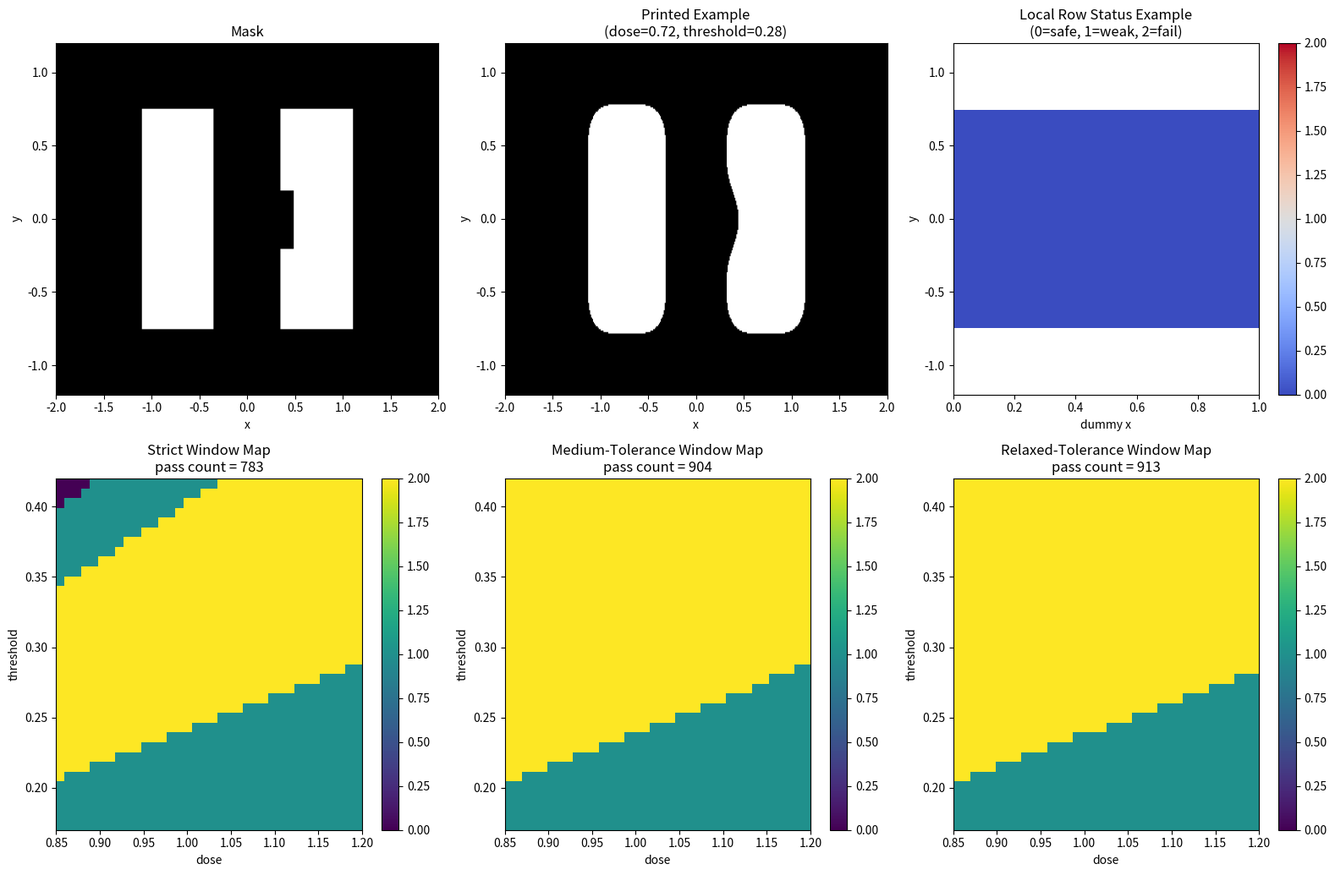

Generate this figure with matplotlib:
#整体窗口规则从“硬判定”升级到“带容忍度的判定”
import numpy as np
import matplotlib.pyplot as plt
from scipy.signal import fftconvolve


# =========================================================
# 1. 建立二维网格
# =========================================================
nx, ny = 401, 241
x = np.linspace(-2.0, 2.0, nx)
y = np.linspace(-1.2, 1.2, ny)
dx = x[1] - x[0]
dy = y[1] - y[0]

xx, yy = np.meshgrid(x, y)


# =========================================================
# 2. 构造二维 line-space-line mask
#    左线、右线中间留一个 gap
#    再让中间一部分高度区域稍微更难打印（人为加一点局部挑战）
# =========================================================
mask = np.zeros((ny, nx), dtype=float)

# 图形有效高度范围
y_min_pattern = -0.75
y_max_pattern = 0.75

# 基础 line-space-line 参数
left_x1, left_x2 = -1.10, -0.35
right_x1, right_x2 = 0.35, 1.10

# 先做一个基础 line-space-line
pattern_region = (yy >= y_min_pattern) & (yy <= y_max_pattern)
left_line = (xx >= left_x1) & (xx <= left_x2) & pattern_region
right_line = (xx >= right_x1) & (xx <= right_x2) & pattern_region

mask[left_line] = 1.0
mask[right_line] = 1.0

# 为了让中间局部更薄弱一些：
# 在中间高度范围内，把右边线条稍微缩窄一点
middle_weak_region = (yy >= -0.20) & (yy <= 0.20)
right_line_trim = (xx >= 0.35) & (xx <= 0.48) & middle_weak_region
mask[right_line_trim] = 0.0


# =========================================================
# 3. 构造二维高斯 PSF
# =========================================================
sigma = 0.12
psf = np.exp(-(xx**2 + yy**2) / (2 * sigma**2))
psf /= psf.sum()


# =========================================================
# 4. 卷积得到 aerial image
#    注意：aerial 只由 mask 和 PSF 决定
# =========================================================
aerial = fftconvolve(mask, psf, mode='same')


# =========================================================
# 5. 定义一个函数：测量一行里的 line-space-line 几何信息
#    返回：
#    - left_cd
#    - gap_cd
#    - right_cd
#    - num_features
# =========================================================
def measure_lsl_row(row_binary, x):
    """
    输入：
        row_binary : 某一行的 0/1 打印结果
        x         : x 坐标数组
    输出：
        left_cd, gap_cd, right_cd, num_features
    如果结构不完整，就返回 None 或较少信息
    """
    idx = np.where(row_binary > 0)[0]

    # 如果这一行完全没有打印出来
    if len(idx) == 0:
        return None, None, None, 0

    # 用 np.diff 找连续区域的断点
    diffs = np.diff(idx)
    split_points = np.where(diffs > 1)[0]

    # 每个 feature 对应一个连续区间
    starts = [idx[0]]
    ends = []

    for sp in split_points:
        ends.append(idx[sp])
        starts.append(idx[sp + 1])

    ends.append(idx[-1])

    num_features = len(starts)

    # 如果少于两个 feature，通常意味着桥连或严重失真
    if num_features < 2:
        total_cd = x[idx[-1]] - x[idx[0]]
        return total_cd, 0.0, None, num_features

    # 只取前两个 feature 来描述 left / gap / right
    left_start = starts[0]
    left_end = ends[0]
    right_start = starts[1]
    right_end = ends[1]

    left_cd = x[left_end] - x[left_start]
    gap_cd = x[right_start] - x[left_end]
    right_cd = x[right_end] - x[right_start]

    return left_cd, gap_cd, right_cd, num_features


# =========================================================
# 6. 定义逐行分类函数
#    输出每一行是 safe / weak / fail
#    规则：
#    - 如果不在图形有效高度范围内，不参与统计
#    - 如果 num_features < 2，则 fail
#    - 否则根据 left/gap/right 是否低于阈值判断 weak / fail
# =========================================================
def classify_pattern_rows(
    printed,
    x,
    y,
    y_min_pattern,
    y_max_pattern,
    weak_left_cd,
    fail_left_cd,
    weak_gap_cd,
    fail_gap_cd,
    weak_right_cd,
    fail_right_cd
):
    """
    返回：
        row_status : 长度为 ny 的数组
                     np.nan = 不参与统计
                     0 = safe
                     1 = weak
                     2 = fail
        summary    : 一个字典，里面有 safe_ratio / weak_ratio / fail_ratio
    """
    ny = printed.shape[0]#取出 printed 的总行数
    row_status = np.full(ny, np.nan)#创建一个长度为 ny 的一维数组，并且一开始全部填成 np.nan

    for i in range(ny):
        yy_value = y[i]

        # 只在有效图形高度范围内做分类
        if not (y_min_pattern <= yy_value <= y_max_pattern):#如果当前这一行不在有效图形高度范围内，就跳过，不分析这一行。
            continue

        row_binary = printed[i, :]
        left_cd, gap_cd, right_cd, num_features = measure_lsl_row(row_binary, x)

        # 先判 fail
        if num_features < 2:
            row_status[i] = 2
            continue

        if left_cd is None or gap_cd is None or right_cd is None:
            row_status[i] = 2
            continue

        if (left_cd < fail_left_cd) or (gap_cd < fail_gap_cd) or (right_cd < fail_right_cd):
            row_status[i] = 2

        # 再判 weak
        elif (left_cd < weak_left_cd) or (gap_cd < weak_gap_cd) or (right_cd < weak_right_cd):
            row_status[i] = 1

        # 最后 safe
        else:
            row_status[i] = 0

    valid_mask = ~np.isnan(row_status)#如果某个位置是 np.nan，就得到 True.~表示取反
    valid_status = row_status[valid_mask]#从 row_status 里，只取那些 valid_mask = True 的位置

    if len(valid_status) == 0:
        safe_ratio = 0.0
        weak_ratio = 0.0
        fail_ratio = 0.0
    else:
        safe_ratio = np.mean(valid_status == 0)
        weak_ratio = np.mean(valid_status == 1)
        fail_ratio = np.mean(valid_status == 2)

    summary = {
        "safe_ratio": safe_ratio,
        "weak_ratio": weak_ratio,
        "fail_ratio": fail_ratio
    }

    return row_status, summary


# =========================================================
# 7. 定义整体判定函数（今天的新主角）
#    用可调容忍度来决定：
#    0 = fail
#    1 = borderline
#    2 = pass
# =========================================================
def evaluate_global_status_with_tolerance(fail_ratio, weak_ratio, fail_tol, weak_tol):
    """
    规则：
    - fail_ratio > fail_tol   -> fail
    - 否则 weak_ratio > weak_tol -> borderline
    - 否则 pass
    """
    if fail_ratio > fail_tol:
        return 0
    elif weak_ratio > weak_tol:
        return 1
    else:
        return 2


# =========================================================
# 8. 设置逐行分类阈值
# =========================================================
weak_left_cd = 0.55
fail_left_cd = 0.40

weak_gap_cd = 0.55
fail_gap_cd = 0.38

weak_right_cd = 0.55
fail_right_cd = 0.40


# =========================================================
# 9. 扫描 dose 和 threshold
# =========================================================
dose_list = np.linspace(0.85, 1.20, 36)
threshold_list = np.linspace(0.17, 0.42, 36)

safe_ratio_map = np.zeros((len(threshold_list), len(dose_list)))
weak_ratio_map = np.zeros((len(threshold_list), len(dose_list)))
fail_ratio_map = np.zeros((len(threshold_list), len(dose_list)))

# 三套整体规则对应的窗口图
window_map_strict = np.zeros((len(threshold_list), len(dose_list)))
window_map_medium = np.zeros((len(threshold_list), len(dose_list)))
window_map_relaxed = np.zeros((len(threshold_list), len(dose_list)))


# =========================================================
# 10. 双层循环扫描参数
# =========================================================
for i, threshold in enumerate(threshold_list):
    for j, dose in enumerate(dose_list):

        # printed = dose * aerial 再和 threshold 比较
        printed = (dose * aerial >= threshold).astype(float)

        row_status, summary = classify_pattern_rows(
            printed,
            x,
            y,
            y_min_pattern,
            y_max_pattern,
            weak_left_cd,
            fail_left_cd,
            weak_gap_cd,
            fail_gap_cd,
            weak_right_cd,
            fail_right_cd
        )

        safe_ratio = summary["safe_ratio"]
        weak_ratio = summary["weak_ratio"]
        fail_ratio = summary["fail_ratio"]

        safe_ratio_map[i, j] = safe_ratio
        weak_ratio_map[i, j] = weak_ratio
        fail_ratio_map[i, j] = fail_ratio

        # 规则1：严格规则（等价于第28天）
        window_map_strict[i, j] = evaluate_global_status_with_tolerance(
            fail_ratio=fail_ratio,
            weak_ratio=weak_ratio,
            fail_tol=0.00,
            weak_tol=0.00
        )

        # 规则2：中等规则
        window_map_medium[i, j] = evaluate_global_status_with_tolerance(
            fail_ratio=fail_ratio,
            weak_ratio=weak_ratio,
            fail_tol=0.02,
            weak_tol=0.08
        )

        # 规则3：宽松规则
        window_map_relaxed[i, j] = evaluate_global_status_with_tolerance(
            fail_ratio=fail_ratio,
            weak_ratio=weak_ratio,
            fail_tol=0.05,
            weak_tol=0.18
        )


# =========================================================
# 11. 统计三套规则下的 pass 点数量
# =========================================================
pass_count_strict = np.sum(window_map_strict == 2)
pass_count_medium = np.sum(window_map_medium == 2)
pass_count_relaxed = np.sum(window_map_relaxed == 2)


# =========================================================
# 12. 选一个代表性参数点，画局部分类图
# =========================================================
example_dose = 0.72
example_threshold = 0.28

printed_example = (example_dose * aerial >= example_threshold).astype(float)
row_status_example, summary_example = classify_pattern_rows(
    printed_example,
    x,
    y,
    y_min_pattern,
    y_max_pattern,
    weak_left_cd,
    fail_left_cd,
    weak_gap_cd,
    fail_gap_cd,
    weak_right_cd,
    fail_right_cd
)

safe_ratio_ex = summary_example["safe_ratio"]
weak_ratio_ex = summary_example["weak_ratio"]
fail_ratio_ex = summary_example["fail_ratio"]

status_strict_ex = evaluate_global_status_with_tolerance(
    fail_ratio_ex, weak_ratio_ex, fail_tol=0.00, weak_tol=0.00
)
status_medium_ex = evaluate_global_status_with_tolerance(
    fail_ratio_ex, weak_ratio_ex, fail_tol=0.02, weak_tol=0.08
)
status_relaxed_ex = evaluate_global_status_with_tolerance(
    fail_ratio_ex, weak_ratio_ex, fail_tol=0.05, weak_tol=0.18
)

status_name = {0: "fail", 1: "borderline", 2: "pass"}


# =========================================================
# 13. 作图
# =========================================================
fig = plt.figure(figsize=(16, 11))

# (1) mask
ax1 = plt.subplot(2, 3, 1)
plt.imshow(mask, extent=[x.min(), x.max(), y.min(), y.max()], origin='lower', aspect='auto', cmap='gray')
plt.title("Mask")
plt.xlabel("x")
plt.ylabel("y")

# (2) example printed
ax2 = plt.subplot(2, 3, 2)
plt.imshow(printed_example, extent=[x.min(), x.max(), y.min(), y.max()], origin='lower', aspect='auto', cmap='gray')
plt.title(f"Printed Example\n(dose={example_dose:.2f}, threshold={example_threshold:.2f})")
plt.xlabel("x")
plt.ylabel("y")

# (3) example row status map
ax3 = plt.subplot(2, 3, 3)
status_plot = np.full((len(y), 1), np.nan)
for i in range(len(y)):
    status_plot[i, 0] = row_status_example[i]

plt.imshow(status_plot, extent=[0, 1, y.min(), y.max()], origin='lower', aspect='auto', cmap='coolwarm', vmin=0, vmax=2)
plt.title("Local Row Status Example\n(0=safe, 1=weak, 2=fail)")
plt.xlabel("dummy x")
plt.ylabel("y")
plt.colorbar()
# (4) strict window map
ax4 = plt.subplot(2, 3, 4)
plt.imshow(
    window_map_strict,
    extent=[dose_list.min(), dose_list.max(), threshold_list.min(), threshold_list.max()],
    origin='lower',
    aspect='auto',
    cmap='viridis',
    vmin=0,
    vmax=2
)
plt.title(f"Strict Window Map\npass count = {pass_count_strict}")
plt.xlabel("dose")
plt.ylabel("threshold")
plt.colorbar()

# (5) medium window map
ax5 = plt.subplot(2, 3, 5)
plt.imshow(
    window_map_medium,
    extent=[dose_list.min(), dose_list.max(), threshold_list.min(), threshold_list.max()],
    origin='lower',
    aspect='auto',
    cmap='viridis',
    vmin=0,
    vmax=2
)
plt.title(f"Medium-Tolerance Window Map\npass count = {pass_count_medium}")
plt.xlabel("dose")
plt.ylabel("threshold")
plt.colorbar()

# (6) relaxed window map
ax6 = plt.subplot(2, 3, 6)
plt.imshow(
    window_map_relaxed,
    extent=[dose_list.min(), dose_list.max(), threshold_list.min(), threshold_list.max()],
    origin='lower',
    aspect='auto',
    cmap='viridis',
    vmin=0,
    vmax=2
)
plt.title(f"Relaxed-Tolerance Window Map\npass count = {pass_count_relaxed}")
plt.xlabel("dose")
plt.ylabel("threshold")
plt.colorbar()


plt.tight_layout(rect=[0, 0.05, 1, 1])
plt.show()
